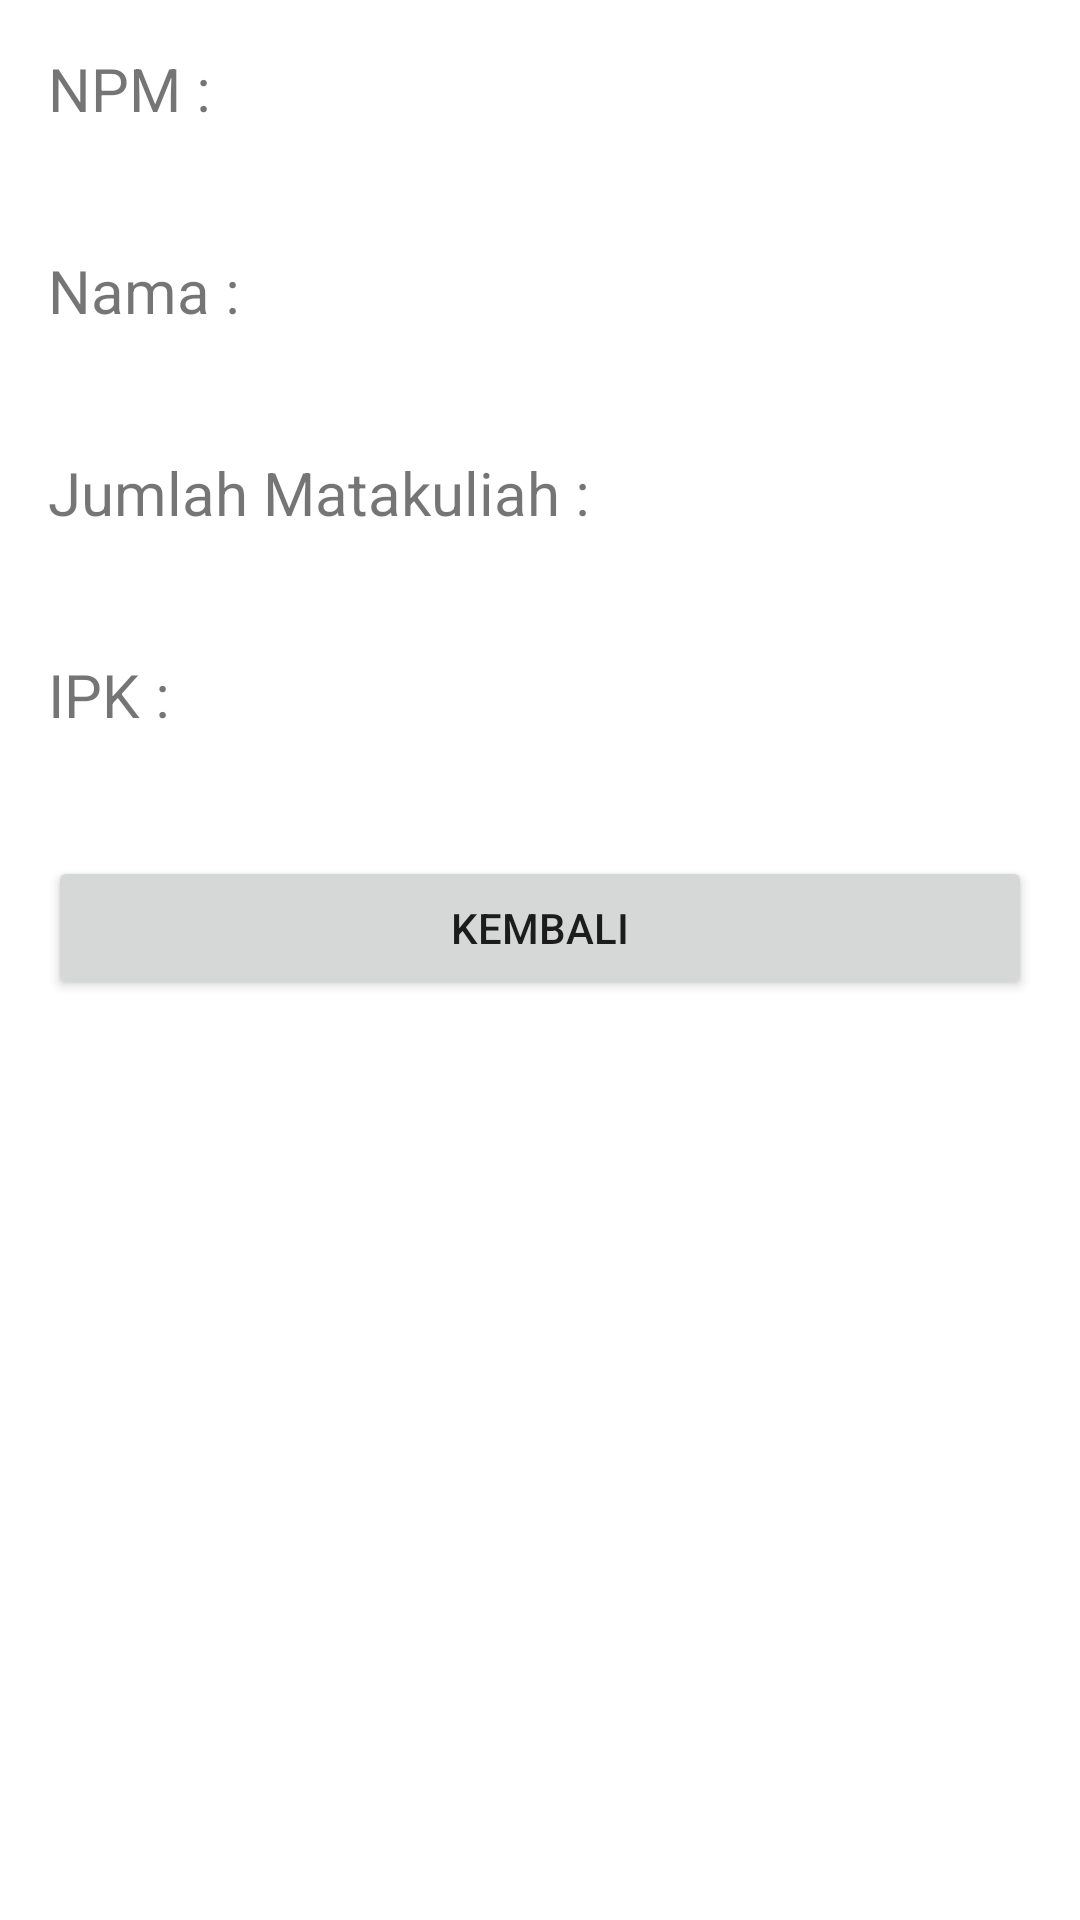

Layout XML and referenced resources for this Android screen:
<!-- AndroidManifest.xml: application theme Theme.Mobile5SI -->
<!-- res/layout/activity_detail.xml -->
<?xml version="1.0" encoding="utf-8"?>
<LinearLayout
    xmlns:android="http://schemas.android.com/apk/res/android"
    xmlns:app="http://schemas.android.com/apk/res-auto"
    xmlns:tools="http://schemas.android.com/tools"
    android:layout_width="match_parent"
    android:layout_height="match_parent"
    android:orientation="vertical"
    android:padding="16dp"
    tools:context=".DetailActivity">

    <TextView
        android:text="NPM : "
        android:textSize="20sp"
        android:layout_width="wrap_content"
        android:textAlignment="textStart"
        android:layout_height="wrap_content">

    </TextView>
    <TextView
        android:id="@+id/tv_npm"
        android:textSize="30sp"
        android:layout_width="wrap_content"
        android:textAlignment="textStart"
        tools:text="18630001"
        android:layout_height="wrap_content">

    </TextView>

    <TextView
        android:text="Nama : "
        android:textSize="20sp"
        android:layout_width="wrap_content"
        android:textAlignment="textStart"
        android:layout_height="wrap_content">

    </TextView>
    <TextView
        android:id="@+id/tv_nama"
        android:textSize="30sp"
        android:layout_width="wrap_content"
        android:textAlignment="textStart"
        tools:text="Mirza Yogy Kurniawan"
        android:layout_height="wrap_content">

    </TextView>
    <TextView
        android:text="Jumlah Matakuliah : "
        android:textSize="20sp"
        android:layout_width="wrap_content"
        android:textAlignment="textStart"
        android:layout_height="wrap_content">

    </TextView>
    <TextView
        android:id="@+id/tv_jumlah"
        android:textSize="30sp"
        android:layout_width="wrap_content"
        android:textAlignment="textStart"
        tools:text="10"
        android:layout_height="wrap_content">

    </TextView>
    <TextView
        android:text="IPK : "
        android:textSize="20sp"
        android:layout_width="wrap_content"
        android:textAlignment="textStart"
        android:layout_height="wrap_content">

    </TextView>
    <TextView
        android:id="@+id/tv_ipk"
        android:textSize="30sp"
        android:layout_width="wrap_content"
        android:textAlignment="textStart"
        tools:text="3.14"
        android:layout_height="wrap_content">

    </TextView>
    <Button
        android:id="@+id/bt_kembali"
        android:text="Kembali"
        android:layout_width="match_parent"
        android:layout_height="wrap_content">
    </Button>


</LinearLayout>
<!-- resources referenced by this layout -->
<resources>
  <style name="Theme.Mobile5SI" parent="Theme.MaterialComponents.DayNight.DarkActionBar">
          
          <item name="colorPrimary">@color/purple_500</item>
          <item name="colorPrimaryVariant">@color/purple_700</item>
          <item name="colorOnPrimary">@color/white</item>
          
          <item name="colorSecondary">@color/teal_200</item>
          <item name="colorSecondaryVariant">@color/teal_700</item>
          <item name="colorOnSecondary">@color/black</item>
          
          <item name="android:statusBarColor" tools:targetApi="l">?attr/colorPrimaryVariant</item>
          
      </style>
  <!-- not gathered from this repository: default colours our renderer supplied (Android Studio template values) -->
  <color name="purple_500">#FF6200EE</color>
  <color name="purple_700">#FF3700B3</color>
  <color name="teal_200">#FF03DAC5</color>
  <color name="teal_700">#FF018786</color>
  <color name="black">#FF000000</color>
  <color name="white">#FFFFFFFF</color>
</resources>
